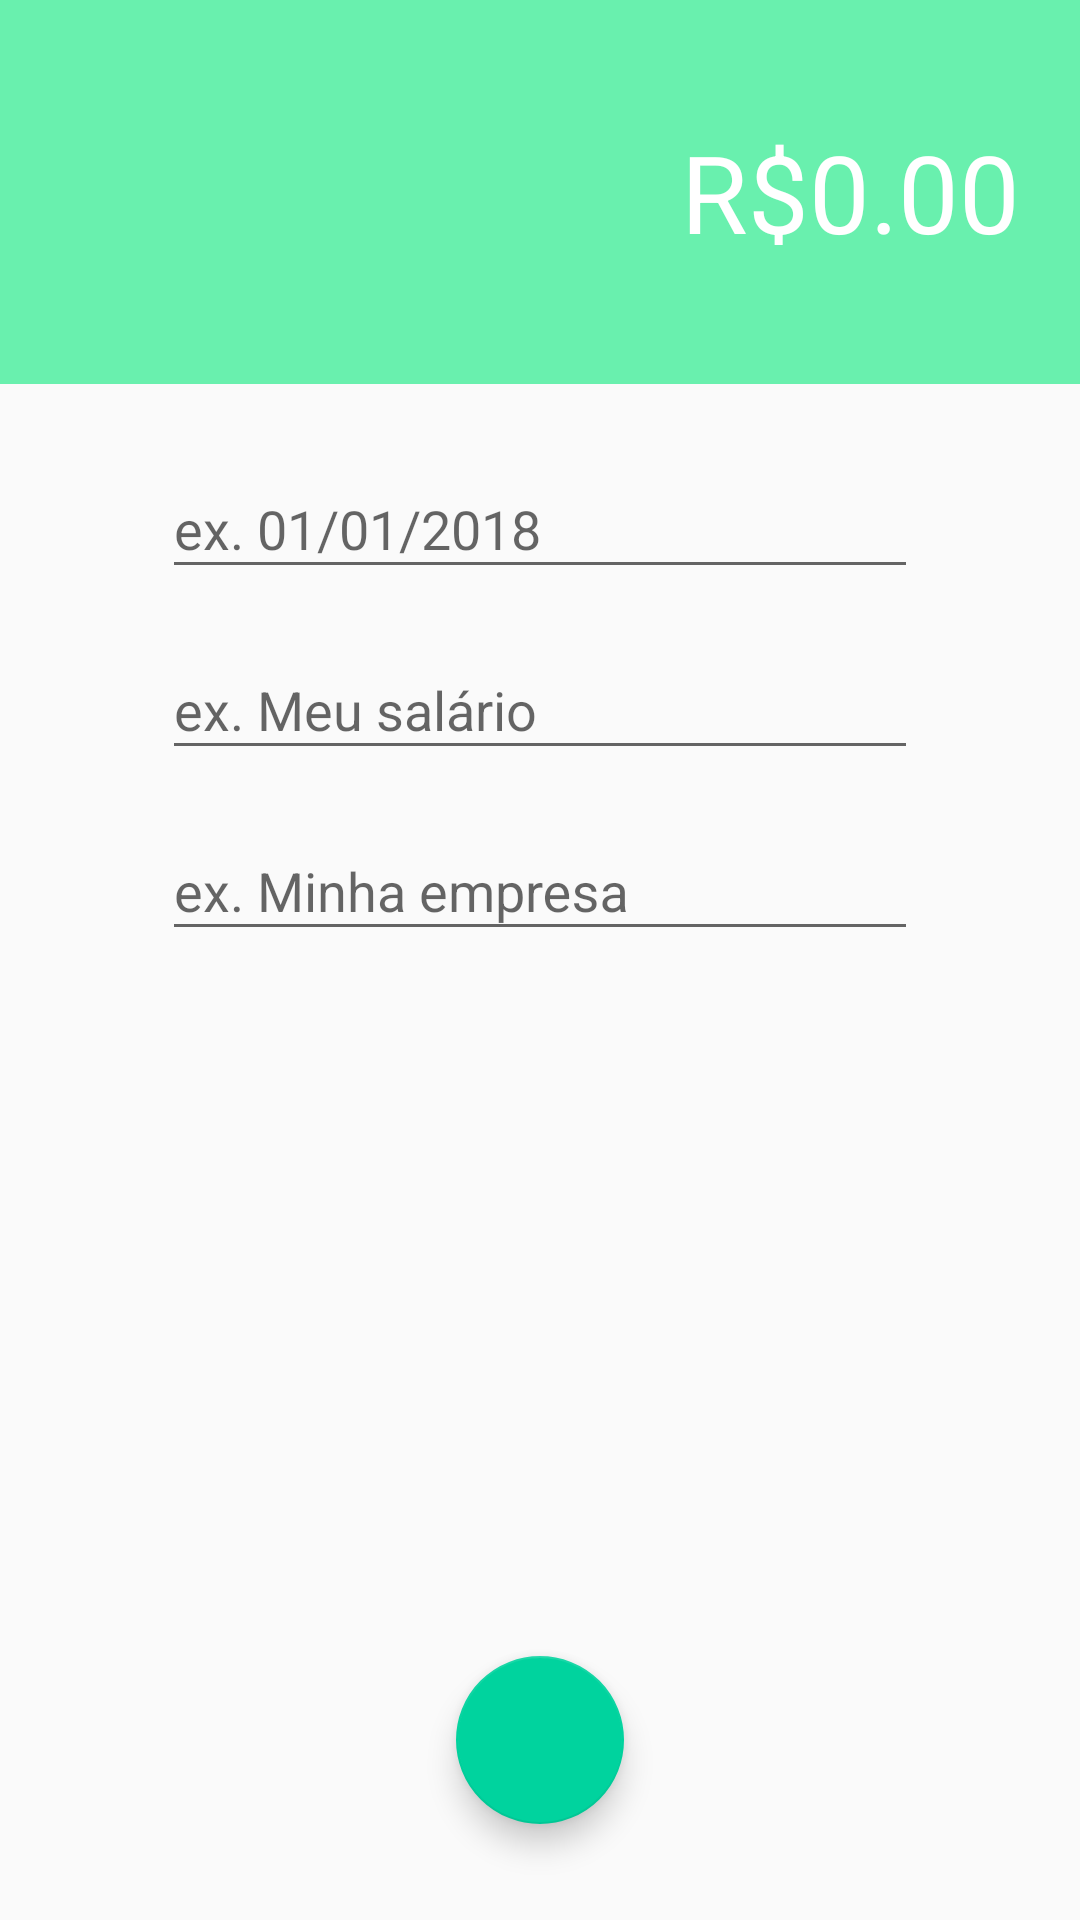

Write the Android layout XML for this screen, with the resource values it uses.
<!-- AndroidManifest.xml: activity theme ReceitaTheme -->
<!-- res/layout/activity_receitas.xml -->
<?xml version="1.0" encoding="utf-8"?>
<android.support.constraint.ConstraintLayout xmlns:android="http://schemas.android.com/apk/res/android"
    xmlns:app="http://schemas.android.com/apk/res-auto"
    xmlns:tools="http://schemas.android.com/tools"
    android:layout_width="match_parent"
    android:layout_height="match_parent"
    tools:context=".activity.ReceitasActivity">

    <android.support.constraint.Guideline
        android:id="@+id/guidelineRight"
        android:layout_width="wrap_content"
        android:layout_height="wrap_content"
        android:orientation="vertical"
        app:layout_constraintGuide_percent="0.85" />

    <android.support.constraint.Guideline
        android:id="@+id/guidelineLeft"
        android:layout_width="wrap_content"
        android:layout_height="wrap_content"
        android:orientation="vertical"
        app:layout_constraintGuide_percent="0.15" />

    <android.support.constraint.Guideline
        android:id="@+id/guidelineTop"
        android:layout_width="wrap_content"
        android:layout_height="wrap_content"
        android:orientation="horizontal"
        app:layout_constraintGuide_percent="0.20" />

    <EditText
        android:id="@+id/et_valor"
        android:layout_width="0dp"
        android:layout_height="0dp"
        android:layout_gravity="end"
        android:background="@color/colorPrimaryReceita"
        android:ems="10"
        android:hint="@string/campo_valor"
        android:inputType="number|numberSigned|numberDecimal"
        android:paddingEnd="20dp"
        android:paddingStart="20dp"
        android:paddingRight="20dp"
        android:textAlignment="textEnd"
        android:textColor="@color/white"
        android:textColorHint="@color/white"
        android:textSize="36sp"
        android:typeface="normal"
        app:layout_constraintBottom_toTopOf="@+id/guidelineTop"
        app:layout_constraintEnd_toEndOf="parent"
        app:layout_constraintStart_toStartOf="parent"
        app:layout_constraintTop_toTopOf="parent" />

    <android.support.design.widget.TextInputLayout
        android:id="@+id/til_data"
        android:layout_width="0dp"
        android:layout_height="wrap_content"
        android:layout_marginTop="16dp"
        app:layout_constraintBottom_toTopOf="@+id/til_categoria"
        app:layout_constraintEnd_toStartOf="@+id/guidelineRight"
        app:layout_constraintHorizontal_bias="0.5"
        app:layout_constraintStart_toEndOf="@+id/guidelineLeft"
        app:layout_constraintTop_toBottomOf="@+id/guidelineTop"
        app:layout_constraintVertical_bias="0.0"
        app:layout_constraintVertical_chainStyle="packed">

        <android.support.design.widget.TextInputEditText
            android:id="@+id/et_data"
            android:layout_width="match_parent"
            android:layout_height="wrap_content"
            android:hint="@string/campo_data"
            android:inputType="date" />
    </android.support.design.widget.TextInputLayout>

    <android.support.design.widget.TextInputLayout
        android:id="@+id/til_categoria"
        android:layout_width="0dp"
        android:layout_height="wrap_content"
        android:layout_marginTop="8dp"
        app:layout_constraintBottom_toTopOf="@+id/til_descricao"
        app:layout_constraintEnd_toStartOf="@+id/guidelineRight"
        app:layout_constraintHorizontal_bias="0.5"
        app:layout_constraintStart_toEndOf="@+id/guidelineLeft"
        app:layout_constraintTop_toBottomOf="@+id/til_data">

        <android.support.design.widget.TextInputEditText
            android:id="@+id/et_categoria"
            android:layout_width="match_parent"
            android:layout_height="wrap_content"
            android:hint="@string/campo_categoria_receita"
            android:inputType="textCapWords" />
    </android.support.design.widget.TextInputLayout>

    <android.support.design.widget.TextInputLayout
        android:id="@+id/til_descricao"
        android:layout_width="0dp"
        android:layout_height="wrap_content"
        android:layout_marginTop="8dp"
        app:layout_constraintBottom_toTopOf="@+id/fab_confirmar"
        app:layout_constraintEnd_toStartOf="@+id/guidelineRight"
        app:layout_constraintHorizontal_bias="0.5"
        app:layout_constraintStart_toEndOf="@+id/guidelineLeft"
        app:layout_constraintTop_toBottomOf="@+id/til_categoria">

        <android.support.design.widget.TextInputEditText
            android:id="@+id/et_descricao"
            android:layout_width="match_parent"
            android:layout_height="wrap_content"
            android:hint="@string/campo_descricao_receita"
            android:inputType="textCapSentences" />
    </android.support.design.widget.TextInputLayout>

    <android.support.design.widget.FloatingActionButton
        android:id="@+id/fab_confirmar"
        android:layout_width="wrap_content"
        android:layout_height="wrap_content"
        android:layout_marginBottom="32dp"
        android:clickable="true"
        android:onClick="salvarReceita"
        app:fabSize="normal"
        app:layout_constraintBottom_toBottomOf="parent"
        app:layout_constraintEnd_toStartOf="@+id/guidelineRight"
        app:layout_constraintStart_toEndOf="@+id/guidelineLeft"
        app:srcCompat="@drawable/ic_check_white_24dp" />

</android.support.constraint.ConstraintLayout>
<!-- resources referenced by this layout -->
<resources>
  <color name="colorPrimaryReceita">#69f0ae</color>
  <color name="white">#ffffff</color>
  <string name="campo_categoria_receita">ex. Meu salário</string>
  <string name="campo_data">ex. 01/01/2018</string>
  <string name="campo_descricao_receita">ex. Minha empresa</string>
  <string name="campo_valor">R$0.00</string>
  <style name="ReceitaTheme" parent="Theme.AppCompat.Light.NoActionBar">
          <item name="windowActionBar">false</item>
          <item name="windowNoTitle">true</item>
          <item name="colorPrimary">@color/colorPrimaryReceita</item>
          <item name="colorPrimaryDark">@color/colorPrimaryDarkReceita</item>
          <item name="colorAccent">@color/colorAccentReceita</item>
      </style>
  <color name="colorPrimaryDarkReceita">#00E676</color>
  <color name="colorAccentReceita">#00d39e</color>
</resources>
